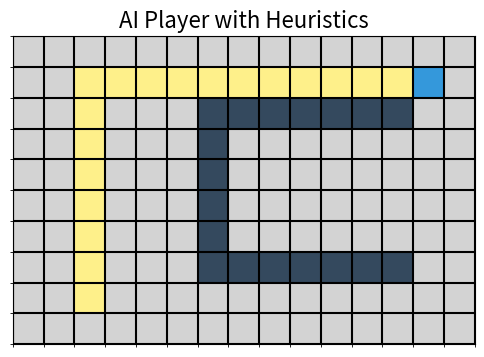

Source code (Python):
import sys
import time
import matplotlib.pyplot as plt
import matplotlib.colors
import numpy as np

# The Area class remains exactly the same.
class Area:
    def __init__(self, M: int, N: int, default_value: any = 0):
        if not (isinstance(M, int) and M > 0 and isinstance(N, int) and N > 0):
            raise ValueError("Area dimensions M and N must be positive integers.")
        self._rows = M
        self._cols = N
        self._grid = [[default_value for _ in range(N)] for _ in range(M)]
    @property
    def rows(self) -> int: return self._rows
    @property
    def cols(self) -> int: return self._cols
    def set_cell(self, row: int, col: int, value: any):
        if not (0 <= row < self._rows and 0 <= col < self._cols): raise IndexError("Cell out of bounds.")
        self._grid[row][col] = value
    def get_cell(self, row: int, col: int) -> any:
        if not (0 <= row < self._rows and 0 <= col < self._cols): raise IndexError("Cell out of bounds.")
        return self._grid[row][col]
    def __str__(self) -> str: return "\n".join(" ".join(map(str, row)) for row in self._grid)

class Game:
    """ Manages the game state, now with an AI player. """
    def __init__(self, area: Area, color_map: dict, non_walkable_tiles: set):
        self.area = area
        self.color_map = color_map
        self.non_walkable = non_walkable_tiles
        
        # Find start and goal positions
        self.player_pos = self._find_char('P')
        self.exit_pos = self._find_char('E')
        
        if self.player_pos is None: raise ValueError("Player 'P' not found.")
        if self.exit_pos is None: raise ValueError("Exit 'E' not found.")

        # --- Matplotlib Setup (same as before) ---
        self.unique_values = sorted(list(self.color_map.keys()))
        self.value_to_int = {val: i for i, val in enumerate(self.unique_values)}
        cmap_colors = [self.color_map[val] for val in self.unique_values]
        cmap = matplotlib.colors.ListedColormap(cmap_colors)
        self.fig, self.ax = plt.subplots(figsize=(self.area.cols / 2.5, self.area.rows / 2.5))
        numeric_grid = self._create_numeric_grid()
        self.im = self.ax.imshow(numeric_grid, cmap=cmap, interpolation='nearest')
        self._format_plot("AI Player with Heuristics")

    def _find_char(self, char: str) -> tuple[int, int] | None:
        """Finds the coordinates of a given character."""
        for r in range(self.area.rows):
            for c in range(self.area.cols):
                if self.area.get_cell(r, c) == char:
                    return (r, c)
        return None

    # --- AI HEURISTIC AND MOVEMENT LOGIC ---
    def _heuristic_distance(self, pos1: tuple, pos2: tuple) -> int:
        """Calculates the Manhattan distance between two points."""
        r1, c1 = pos1
        r2, c2 = pos2
        return abs(r1 - r2) + abs(c1 - c2)

    def _get_best_move(self) -> tuple[int, int] | None:
        """Finds the best neighboring cell to move to based on the heuristic."""
        r, c = self.player_pos
        neighbors = [(r-1, c), (r+1, c), (r, c-1), (r, c+1)]
        
        best_move = None
        min_dist = float('inf')

        for n_r, n_c in neighbors:
            # Check for valid move (within bounds and not an obstacle)
            if (0 <= n_r < self.area.rows and 
                0 <= n_c < self.area.cols and
                self.area.get_cell(n_r, n_c) not in self.non_walkable):
                
                dist = self._heuristic_distance((n_r, n_c), self.exit_pos)
                if dist < min_dist:
                    min_dist = dist
                    best_move = (n_r, n_c)
                    
        return best_move

    def run_ai_step(self) -> bool:
        """Executes a single step of the AI's logic."""
        # Find the best move from the current position
        next_move = self._get_best_move()

        if next_move is None:
            print("AI is stuck!")
            return True # End the simulation

        # Move the player
        old_r, old_c = self.player_pos
        self.area.set_cell(old_r, old_c, 'V')
        
        new_r, new_c = next_move
        self.area.set_cell(new_r, new_c, 'P')
        self.player_pos = (new_r, new_c)

        # Update the display
        self.update_display()
        
        # Check if the player has reached the exit
        if self.player_pos == self.exit_pos:
            print("Success! The AI has reached the exit.")
            return True # End the simulation
        
        return False # Continue simulation

    def run_ai_simulation(self):
        """Runs the AI simulation with animation."""
        print("Starting AI simulation...")
        is_done = False
        while not is_done:
            is_done = self.run_ai_step()
            plt.pause(0.15) # Pause to animate the movement
        plt.show() # Keep the final window open

    # --- Display Functions (mostly unchanged) ---
    def _create_numeric_grid(self):
        # ... (code is identical to before)
        numeric_grid = np.zeros((self.area.rows, self.area.cols), dtype=int)
        for r in range(self.area.rows):
            for c in range(self.area.cols):
                value = self.area.get_cell(r, c)
                numeric_grid[r, c] = self.value_to_int.get(value)
        return numeric_grid

    def _format_plot(self, title: str):
        # ... (code is identical to before)
        self.ax.set_xticks(np.arange(-.5, self.area.cols, 1), minor=True)
        self.ax.set_yticks(np.arange(-.5, self.area.rows, 1), minor=True)
        self.ax.grid(which="minor", color="black", linestyle='-', linewidth=1.5)
        self.ax.tick_params(which="major", bottom=False, left=False, labelbottom=False, labelleft=False)
        self.ax.set_title(title, fontsize=16)

    def update_display(self):
        # ... (code is identical to before)
        new_numeric_grid = self._create_numeric_grid()
        self.im.set_data(new_numeric_grid)
        self.fig.canvas.draw_idle()

# --- Main execution block ---
if __name__ == "__main__":
    try:
        game_map = Area(M=10, N=15, default_value='.')
        
        # A map with a U-shaped obstacle to show a potential weakness
        game_map.set_cell(row=8, col=2, value='P') 
        game_map.set_cell(row=1, col=13, value='E')
        for r in range(2, 8): game_map.set_cell(r, 6, value='X')
        for c in range(7, 13): game_map.set_cell(2, c, value='X')
        for c in range(7, 13): game_map.set_cell(7, c, value='X')

        color_map = {
            '.': '#d3d3d3', 'V': '#fef08a', 'P': '#3498db',
            'E': '#2ecc71', 'X': '#34495e', 'W': '#5dade2'
        }
        non_walkable_tiles = {'X', 'W'}

        # Create and run the AI game
        game = Game(game_map, color_map, non_walkable_tiles)
        game.run_ai_simulation()

    except Exception as e:
        print(f"\nAn error occurred: {e}", file=sys.stderr)